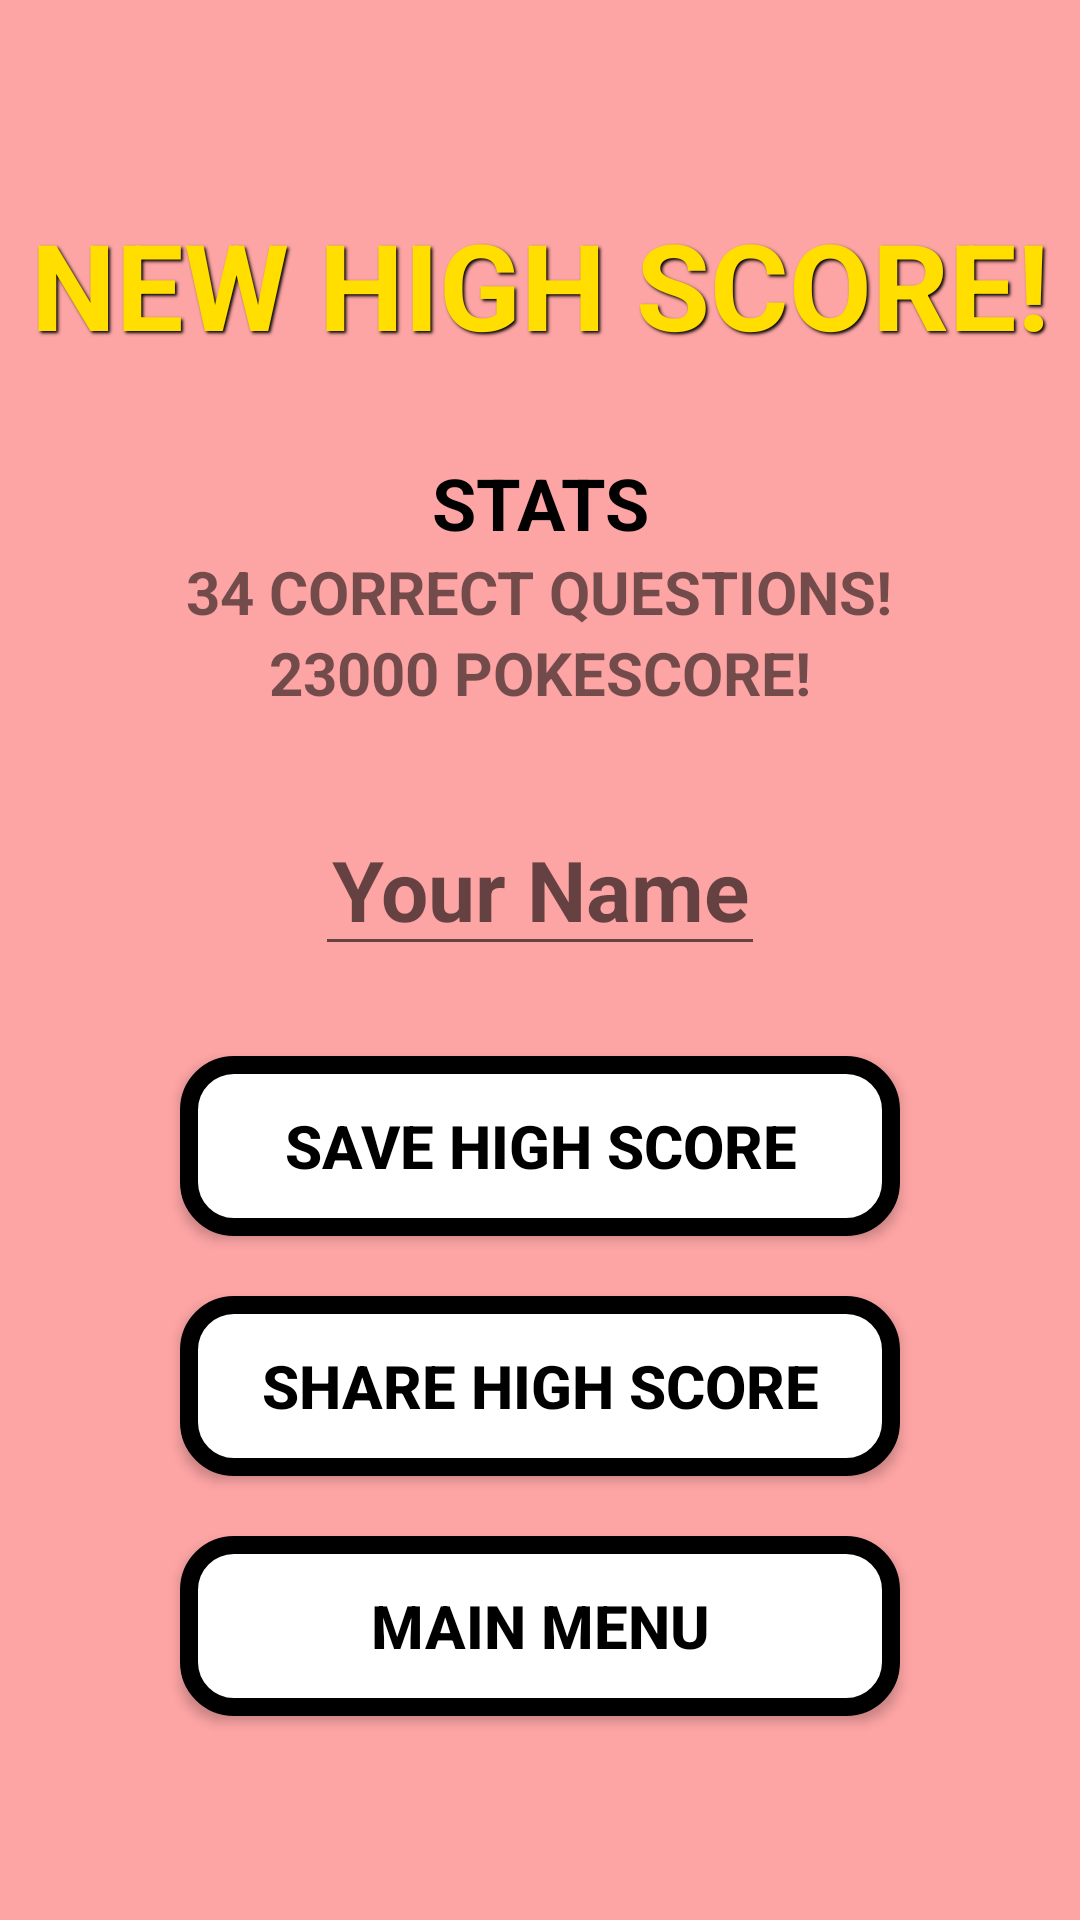

Produce the Android XML layout that renders to this screen, including the resource entries it uses.
<!-- AndroidManifest.xml: application theme AppTheme -->
<!-- res/layout/high_score_fragment.xml -->
<?xml version="1.0" encoding="utf-8"?>
<LinearLayout xmlns:android="http://schemas.android.com/apk/res/android"
    android:orientation="vertical"
    android:layout_width="match_parent"
    android:layout_height="match_parent"
    android:padding="10dp"
    android:background="@color/bg"
    android:gravity="center">


    <TextView
        android:layout_width="match_parent"
        android:layout_height="wrap_content"
        android:text="@string/new_high_score"
        android:textStyle="bold"
        android:textSize="40sp"
        android:textColor="@color/GoldenYellow"
        android:textAlignment="center"
        android:paddingBottom="30dp"
        android:shadowColor="@color/black"
        android:shadowDx="2"
        android:shadowDy="2"
        android:shadowRadius="2"/>

    <TextView
        android:layout_width="match_parent"
        android:layout_height="wrap_content"
        android:text="@string/stats"
        android:textStyle="bold"
        android:textSize="24sp"
        android:textColor="@color/black"
        android:textAlignment="center"/>

    <LinearLayout
        android:layout_width="match_parent"
        android:layout_height="wrap_content"
        android:orientation="horizontal"
        android:gravity="center">

        <TextView
            android:id="@+id/high_score_questions"
            android:layout_width="wrap_content"
            android:layout_height="wrap_content"
            android:text="@string/temp_game_over_q"
            android:textStyle="bold"
            android:textSize="20sp"
            android:textAlignment="center"/>
        <TextView
            android:layout_width="wrap_content"
            android:layout_height="wrap_content"
            android:text="@string/correct_questions"
            android:textStyle="bold"
            android:textSize="20sp"
            android:textAlignment="center"/>

    </LinearLayout>
    <LinearLayout
        android:layout_width="match_parent"
        android:layout_height="wrap_content"
        android:orientation="horizontal"
        android:gravity="center"
        android:layout_marginBottom="30dp">
        <TextView
            android:id="@+id/high_score_score"
            android:layout_width="wrap_content"
            android:layout_height="wrap_content"
            android:text="@string/temp_game_over_s"
            android:textStyle="bold"
            android:textSize="20sp"
            android:textAlignment="center"/>
        <TextView
            android:layout_width="wrap_content"
            android:layout_height="wrap_content"
            android:text="@string/pokescore"
            android:textStyle="bold"
            android:textSize="20sp"
            android:textAlignment="center"/>

    </LinearLayout>

    <EditText
        android:id="@+id/high_score_name"
        android:layout_width="150dp"
        android:layout_height="wrap_content"
        android:gravity="center"
        android:hint="@string/your_name"
        android:textSize="28sp"
        android:inputType="text"
        android:singleLine="true"
        android:imeOptions="actionDone"
        android:textStyle="bold"
        android:importantForAutofill="no" />

    <Button
        android:id="@+id/high_score_add"
        android:layout_width="match_parent"
        android:layout_height="60dp"
        style="@style/MenuButton"
        android:layout_marginTop="30dp"
        android:layout_marginLeft="50dp"
        android:layout_marginRight="50dp"
        android:text="@string/submit_high_score" />

    <Button
        android:id="@+id/high_score_share"
        android:layout_width="match_parent"
        android:layout_height="60dp"
        style="@style/MenuButton"
        android:layout_marginTop="20dp"
        android:layout_marginLeft="50dp"
        android:layout_marginRight="50dp"
        android:text="@string/share" />

    <Button
        android:id="@+id/high_score_menu"
        android:layout_width="match_parent"
        android:layout_height="60dp"
        style="@style/MenuButton"
        android:layout_marginTop="20dp"
        android:layout_marginLeft="50dp"
        android:layout_marginRight="50dp"
        android:text="@string/main_menu" />

</LinearLayout>
<!-- resources referenced by this layout -->
<resources>
  <color name="GoldenYellow">#FFDE00</color>
  <color name="bg">#FDA4A4</color>
  <color name="black">#000000</color>
  <string name="correct_questions"> CORRECT QUESTIONS!</string>
  <string name="main_menu">MAIN MENU</string>
  <string name="new_high_score">NEW HIGH SCORE!</string>
  <string name="pokescore"> POKESCORE!</string>
  <string name="share">SHARE HIGH SCORE</string>
  <string name="stats">STATS</string>
  <string name="submit_high_score">SAVE HIGH SCORE</string>
  <string name="temp_game_over_q">34</string>
  <string name="temp_game_over_s">23000</string>
  <string name="your_name">Your Name</string>
  <style name="MenuButton" parent="Widget.AppCompat.Button">
          <item name="android:background">@drawable/menu_button</item>
          <item name="android:textColor">@color/black</item>
          <item name="android:textSize">20sp</item>
          <item name="android:textStyle">bold</item>
      </style>
  <style name="AppTheme" parent="Theme.AppCompat.Light.NoActionBar">
          
          <item name="colorPrimary">@color/colorPrimary</item>
          <item name="colorPrimaryDark">@color/colorPrimaryDark</item>
          <item name="colorAccent">@color/colorAccent</item>
      </style>
  <!-- drawable menu_button (drawable) -->
  <?xml version="1.0" encoding="utf-8"?>
  <selector xmlns:android="http://schemas.android.com/apk/res/android">
      <item
          android:state_pressed="true"
          android:drawable="@drawable/menu_button_pressed"
          />
      <item
          android:state_enabled="false"
          android:drawable="@drawable/menu_button_disabled"
          />
      <item
          android:drawable="@drawable/menu_button_default"
          />
  </selector>
  <color name="colorPrimary">#FF0000</color>
  <color name="colorPrimaryDark">#525252</color>
  <color name="colorAccent">#FFDE00</color>
  <!-- drawable menu_button_pressed (drawable) -->
  <?xml version="1.0" encoding="utf-8"?>
  <shape
      xmlns:android="http://schemas.android.com/apk/res/android"
      android:shape="rectangle">
  
      <corners
          android:radius="15dp"/>
  
      <padding
          android:bottom="7dp"
          android:left="7dp"
          android:right="7dp"
          android:top="7dp"/>
  
      <solid
          android:color="@color/white"
          />
  
      <stroke
          android:color="@color/black"
          android:width="10dp"
          />
  </shape>
  <!-- drawable menu_button_disabled (drawable) -->
  <?xml version="1.0" encoding="utf-8"?>
  <shape
      xmlns:android="http://schemas.android.com/apk/res/android"
      android:shape="rectangle">
  
      <corners
          android:radius="15dp"/>
  
      <padding
          android:bottom="7dp"
          android:left="7dp"
          android:right="7dp"
          android:top="7dp"/>
  
      <solid
          android:color="@color/grey"
          />
  
      <stroke
          android:color="@color/black"
          android:width="6dp"
          />
  </shape>
  <!-- drawable menu_button_default (drawable) -->
  <?xml version="1.0" encoding="utf-8"?>
  <shape
      xmlns:android="http://schemas.android.com/apk/res/android"
      android:shape="rectangle">
  
      <corners
          android:radius="15dp"/>
  
      <padding
          android:bottom="7dp"
          android:left="7dp"
          android:right="7dp"
          android:top="7dp"/>
  
      <solid
          android:color="@color/white"
          />
  
      <stroke
          android:color="@color/black"
          android:width="6dp"
          />
  </shape>
  <color name="white">#FFFFFF</color>
  <color name="grey">#858585</color>
</resources>
